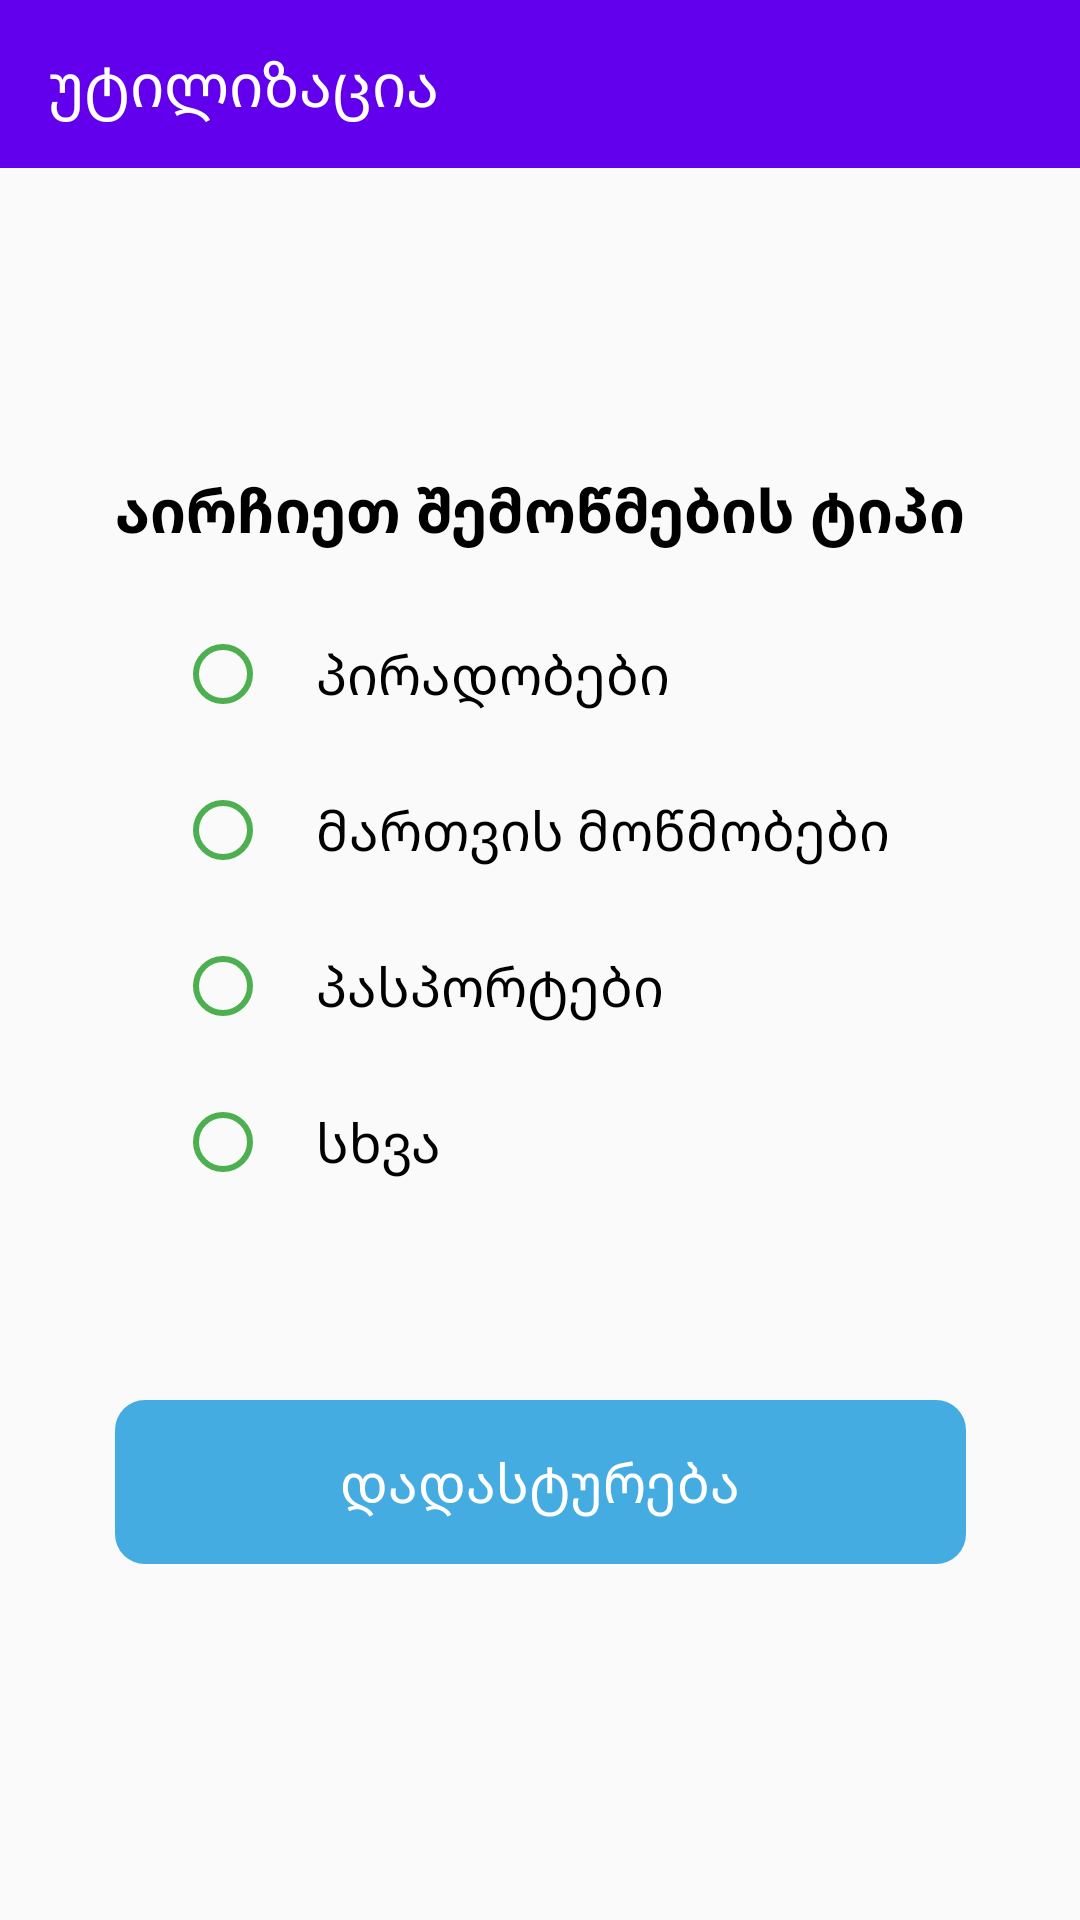

Reconstruct the res/layout file that produces this screen, plus the resources it refers to.
<!-- AndroidManifest.xml: application theme AppTheme -->
<!-- res/layout/activity_choose_type.xml -->
<?xml version="1.0" encoding="utf-8"?>
<android.support.constraint.ConstraintLayout xmlns:android="http://schemas.android.com/apk/res/android"
    xmlns:app="http://schemas.android.com/apk/res-auto"
    xmlns:tools="http://schemas.android.com/tools"
    android:layout_width="match_parent"
    android:layout_height="match_parent"
    tools:context=".view.ChooseTypeActivity">

    <android.support.v7.widget.Toolbar
        android:id="@+id/choose_toolbar"
        android:layout_width="match_parent"
        android:layout_height="wrap_content"
        android:background="@color/colorPrimary"
        app:layout_constraintStart_toStartOf="parent"
        app:layout_constraintTop_toTopOf="parent">

        <android.support.constraint.ConstraintLayout
            android:id="@+id/constraintLayout_toolbar"
            android:layout_width="match_parent"
            android:layout_height="match_parent">

            <TextView
                android:id="@+id/app_name"
                android:layout_width="wrap_content"
                android:layout_height="wrap_content"
                android:text="უტილიზაცია"
                android:textColor="#fff"
                android:textSize="20sp"
                app:layout_constraintBottom_toBottomOf="parent"
                app:layout_constraintStart_toStartOf="parent"
                app:layout_constraintTop_toTopOf="parent" />

        </android.support.constraint.ConstraintLayout>

    </android.support.v7.widget.Toolbar>

    <android.support.v7.widget.AppCompatTextView
        android:id="@+id/choose_text_view"
        android:layout_width="wrap_content"
        android:layout_height="wrap_content"
        android:text="აირჩიეთ შემოწმების ტიპი"
        app:layout_constraintEnd_toEndOf="parent"
        android:layout_marginTop="100dp"
        android:textStyle="bold"
        android:textSize="20sp"
        android:textColor="#000"
        app:layout_constraintStart_toStartOf="parent"
        app:layout_constraintTop_toBottomOf="@+id/choose_toolbar" />

    <android.support.v7.widget.AppCompatTextView
        android:id="@+id/view1"
        android:layout_width="wrap_content"
        android:layout_height="wrap_content"
        android:text="აირჩიეთ შემოწმების ტიპი"
        app:layout_constraintEnd_toEndOf="parent"
        android:layout_marginTop="100dp"
        android:textStyle="bold"
        android:visibility="invisible"
        android:textSize="20sp"
        android:textColor="#000"
        app:layout_constraintStart_toStartOf="parent"
        app:layout_constraintTop_toBottomOf="@+id/choose_toolbar" />

    <RadioGroup
        android:id="@+id/radio_group"
        app:layout_constraintTop_toBottomOf="@+id/view1"
        app:layout_constraintStart_toStartOf="@+id/view1"
        android:layout_marginStart="20dp"
        android:layout_width="wrap_content"
        android:layout_marginTop="25dp"
        android:backgroundTint="@color/colorPrimary"
        android:layout_height="wrap_content">

        <RadioButton
            android:layout_width="wrap_content"
            android:buttonTint="#4CAF50"
            android:text="პირადობები"
            android:textSize="18sp"
            android:paddingLeft="15dp"
            android:layout_height="wrap_content"/>
        <RadioButton
            android:layout_width="wrap_content"
            android:layout_marginTop="20dp"
            android:text="მართვის მოწმობები"
            android:textSize="18sp"
            android:paddingLeft="15dp"
            android:buttonTint="#4CAF50"
            android:layout_height="wrap_content"/>
        <RadioButton
            android:layout_width="wrap_content"
            android:layout_marginTop="20dp"
            android:buttonTint="#4CAF50"
            android:text="პასპორტები"
            android:textSize="18sp"
            android:paddingLeft="15dp"
            android:layout_height="wrap_content"/>

        <RadioButton
            android:layout_width="wrap_content"
            android:layout_marginTop="20dp"
            android:buttonTint="#4CAF50"
            android:text="სხვა"
            android:textSize="18sp"
            android:paddingLeft="15dp"
            android:layout_height="wrap_content"/>
    </RadioGroup>

    <android.support.v7.widget.AppCompatTextView
        android:id="@+id/confirm"
        android:text="დადასტურება"
        android:layout_width="0dp"
        android:textSize="18sp"
        android:textColor="#fff"
        android:background="@drawable/confirm_bg"
        android:gravity="center_horizontal"
        android:layout_marginTop="70dp"
        app:layout_constraintTop_toBottomOf="@+id/radio_group"
        app:layout_constraintStart_toStartOf="@+id/view1"
        app:layout_constraintEnd_toEndOf="@+id/view1"
        android:layout_height="wrap_content"/>


</android.support.constraint.ConstraintLayout>
<!-- resources referenced by this layout -->
<resources>
  <!-- drawable confirm_bg (drawable) -->
  <?xml version="1.0" encoding="utf-8"?>
  <shape android:shape="rectangle" xmlns:android="http://schemas.android.com/apk/res/android">
      <solid android:color="#44ace1"/>
      <corners android:radius="10dp"/>
      <padding android:top="15dp" android:bottom="15dp"/>
  
  </shape>
  <style name="AppTheme" parent="Theme.AppCompat.Light.NoActionBar">
          
          <item name="colorPrimary">@color/colorPrimary</item>
          <item name="colorPrimaryDark">@color/colorPrimaryDark</item>
          <item name="colorAccent">@color/colorAccent</item>
          <item name="android:windowAnimationStyle">@style/CustomActivityAnimation</item>
  
      </style>
  <style name="CustomActivityAnimation" parent="@android:style/Animation.Activity">
          <item name="android:activityOpenEnterAnimation">@anim/slide_in_right</item>
          <item name="android:activityOpenExitAnimation">@anim/slide_out_left</item>
          <item name="android:activityCloseEnterAnimation">@anim/slide_in_left</item>
          <item name="android:activityCloseExitAnimation">@anim/slide_out_right</item>
      </style>
  <!-- not gathered from this repository: default colours our renderer supplied (Android Studio template values) -->
  <color name="colorPrimary">#FF6200EE</color>
  <color name="colorPrimaryDark">#FF3700B3</color>
  <color name="colorAccent">#FF03DAC5</color>
</resources>
